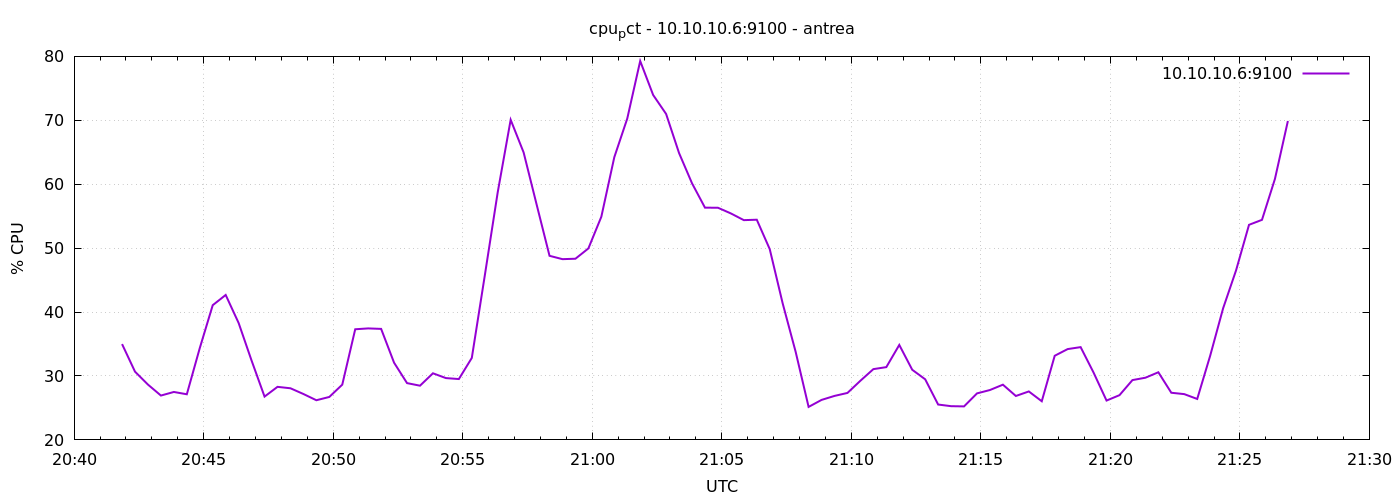

Data behind this chart, as committed beside it:
1777236111	34.99047619046733
1777236141	30.68
1777236171	28.65
1777236201	26.94
1777236231	27.5
1777236261	27.14
1777236291	34.37
1777236321	41.08
1777236351	42.68
1777236381	38.29
1777236411	32.4
1777236441	26.78
1777236471	28.3
1777236501	28.08
1777236531	27.18
1777236561	26.2
1777236591	26.72
1777236621	28.64
1777236651	37.31
1777236681	37.44
1777236711	37.37
1777236741	32.08
1777236771	28.89
1777236801	28.48
1777236831	30.42
1777236861	29.67
1777236891	29.52
1777236921	32.82
1777236951	45.68
1777236981	58.73
1777237011	70.08
1777237041	64.97
1777237071	56.86
1777237101	48.8
1777237131	48.28
1777237161	48.34
1777237191	49.96
1777237221	54.91
1777237251	64.22
1777237281	70.27
1777237311	79.27
1777237341	73.96
1777237371	70.99
1777237401	64.87
1777237431	60.14
1777237461	56.33
1777237491	56.32
1777237521	55.43
1777237551	54.38
1777237581	54.45
1777237611	49.84
1777237641	41.34
1777237671	33.78
1777237701	25.16
1777237731	26.26
1777237761	26.88
1777237791	27.35
1777237821	29.26
1777237851	31.07
1777237881	31.39
1777237911	34.86
... 30 more rows
